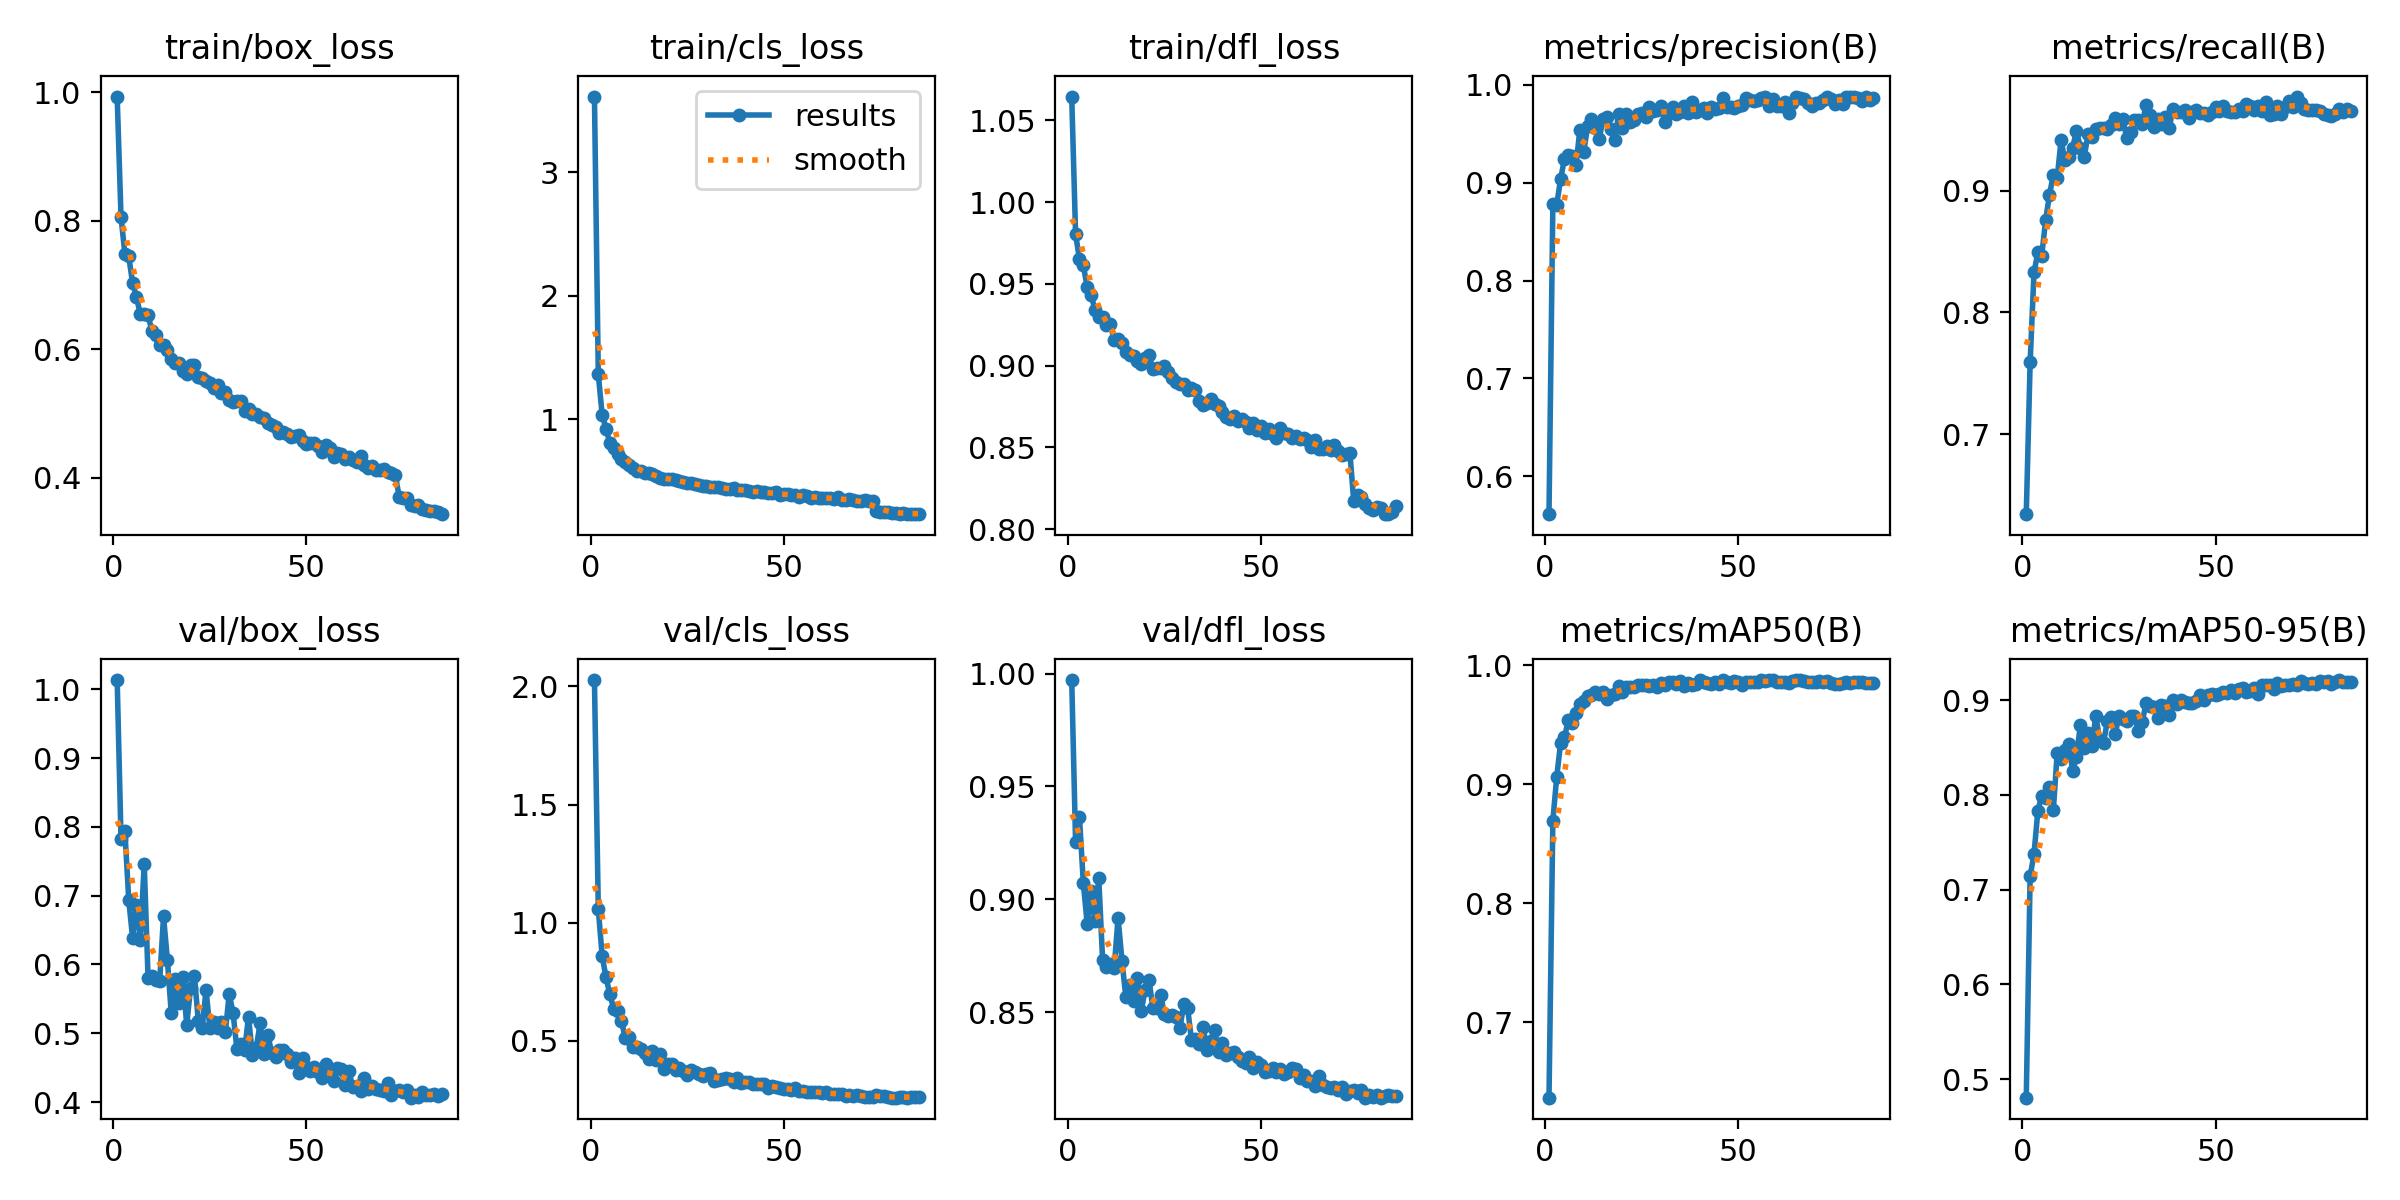

Values plotted in this chart, from the file beside it:
epoch, time, train/box_loss, train/cls_loss, train/dfl_loss, metrics/precision(B), metrics/recall(B), metrics/mAP50(B), metrics/mAP50-95(B), val/box_loss, val/cls_loss, val/dfl_loss, lr/pg0, lr/pg1, lr/pg2
1, 60.45, 0.9935, 3.611, 1.065, 0.5615, 0.6344, 0.6368, 0.4804, 1.013, 2.027, 0.9971, 0.0001325, 0.0001325, 0.0001325
2, 106.8, 0.8057, 1.363, 0.9805, 0.8783, 0.759, 0.8695, 0.7141, 0.7821, 1.057, 0.9254, 0.0002627, 0.0002627, 0.0002627
3, 153.2, 0.7487, 1.035, 0.9651, 0.8775, 0.8327, 0.906, 0.7374, 0.7934, 0.8591, 0.9365, 0.0003898, 0.0003898, 0.0003898
4, 199.3, 0.7445, 0.9245, 0.9613, 0.9033, 0.8492, 0.9346, 0.7832, 0.6936, 0.7683, 0.9074, 0.000386, 0.000386, 0.000386
5, 245.5, 0.7025, 0.8054, 0.9482, 0.9241, 0.8464, 0.9393, 0.799, 0.6382, 0.6972, 0.8892, 0.0003814, 0.0003814, 0.0003814
6, 292.4, 0.681, 0.7669, 0.9435, 0.9284, 0.8755, 0.9537, 0.7963, 0.6869, 0.6353, 0.9037, 0.0003767, 0.0003767, 0.0003767
7, 337.3, 0.6547, 0.7167, 0.9343, 0.9274, 0.8964, 0.9513, 0.8087, 0.6362, 0.6276, 0.8902, 0.000372, 0.000372, 0.000372
8, 383.3, 0.6553, 0.68, 0.9297, 0.918, 0.9128, 0.9601, 0.7835, 0.7464, 0.5822, 0.9093, 0.0003674, 0.0003674, 0.0003674
9, 428.7, 0.6531, 0.657, 0.93, 0.9541, 0.91, 0.9675, 0.844, 0.5802, 0.5119, 0.873, 0.0003627, 0.0003627, 0.0003627
10, 474.7, 0.6282, 0.6278, 0.9247, 0.9315, 0.9413, 0.9699, 0.838, 0.583, 0.5179, 0.87, 0.0003581, 0.0003581, 0.0003581
11, 520.5, 0.6224, 0.6072, 0.9253, 0.9572, 0.9249, 0.9738, 0.8472, 0.5773, 0.4727, 0.8713, 0.0003534, 0.0003534, 0.0003534
12, 567.2, 0.606, 0.5828, 0.9154, 0.9647, 0.9279, 0.9749, 0.8533, 0.5756, 0.4754, 0.8697, 0.0003488, 0.0003488, 0.0003488
13, 615.7, 0.6065, 0.5813, 0.9161, 0.9553, 0.9351, 0.9771, 0.8255, 0.6698, 0.4667, 0.8919, 0.0003441, 0.0003441, 0.0003441
14, 662.2, 0.5989, 0.5674, 0.914, 0.9446, 0.9492, 0.9758, 0.8403, 0.6067, 0.4493, 0.8729, 0.0003394, 0.0003394, 0.0003394
